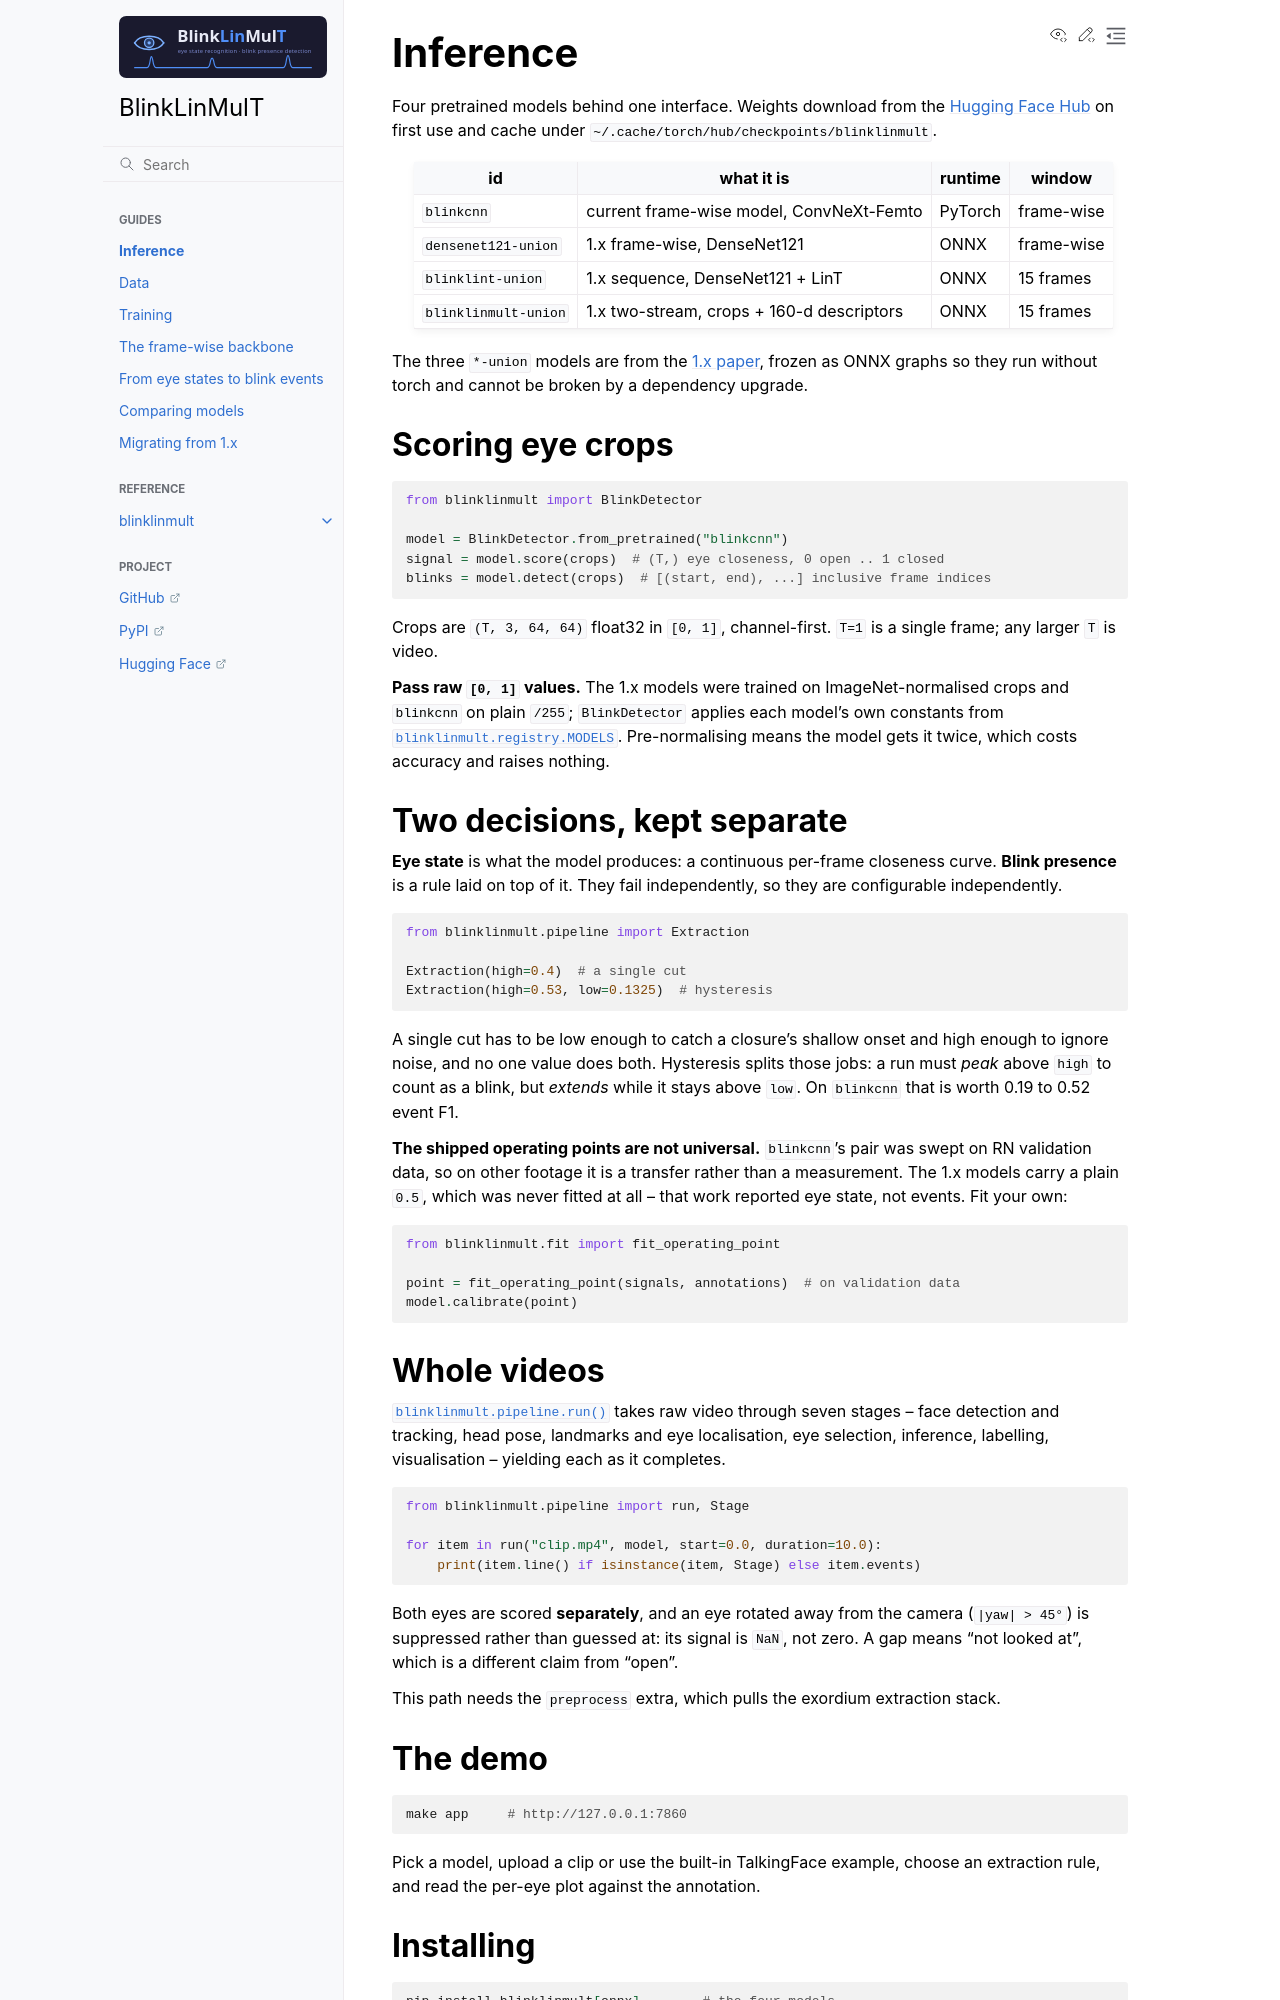

repository: fodorad/BlinkLinMulT · page: inference.html · generator: sphinx

# Inference

Four pretrained models behind one interface. Weights download from the
[Hugging Face Hub](https://huggingface.co/fodorad/blink_detection) on first
use and cache under `~/.cache/torch/hub/checkpoints/blinklinmult`.

| id | what it is | runtime | window |
|---|---|---|---|
| `blinkcnn` | current frame-wise model, ConvNeXt-Femto | PyTorch | frame-wise |
| `densenet121-union` | 1.x frame-wise, DenseNet121 | ONNX | frame-wise |
| `blinklint-union` | 1.x sequence, DenseNet121 + LinT | ONNX | 15 frames |
| `blinklinmult-union` | 1.x two-stream, crops + 160-d descriptors | ONNX | 15 frames |

The three `*-union` models are from the
[1.x paper](https://www.mdpi.com/2313-433X/9/10/196), frozen as ONNX graphs so
they run without torch and cannot be broken by a dependency upgrade.

## Scoring eye crops

```python
from blinklinmult import BlinkDetector

model = BlinkDetector.from_pretrained("blinkcnn")
signal = model.score(crops)  # (T,) eye closeness, 0 open .. 1 closed
blinks = model.detect(crops)  # [(start, end), ...] inclusive frame indices
```

Crops are `(T, 3, 64, 64)` float32 in `[0, 1]`, channel-first. `T=1` is a single
frame; any larger `T` is video.

**Pass raw `[0, 1]` values.** The 1.x models were trained on ImageNet-normalised
crops and `blinkcnn` on plain `/255`; `BlinkDetector` applies each model's own
constants from {py:data}`blinklinmult.registry.MODELS`. Pre-normalising means the
model gets it twice, which costs accuracy and raises nothing.

## Two decisions, kept separate

**Eye state** is what the model produces: a continuous per-frame closeness curve.
**Blink presence** is a rule laid on top of it. They fail independently, so they
are configurable independently.

```python
from blinklinmult.pipeline import Extraction

Extraction(high=0.4)  # a single cut
Extraction(high=0.53, low=0.1325)  # hysteresis
```

A single cut has to be low enough to catch a closure's shallow onset and high
enough to ignore noise, and no one value does both. Hysteresis splits those
jobs: a run must *peak* above `high` to count as a blink, but *extends* while it
stays above `low`. On `blinkcnn` that is worth 0.19 to 0.52 event F1.

**The shipped operating points are not universal.** `blinkcnn`'s pair was swept
on RN validation data, so on other footage it is a transfer rather than a
measurement. The 1.x models carry a plain `0.5`, which was never fitted at all --
that work reported eye state, not events. Fit your own:

```python
from blinklinmult.fit import fit_operating_point

point = fit_operating_point(signals, annotations)  # on validation data
model.calibrate(point)
```

## Whole videos

{py:func}`blinklinmult.pipeline.run` takes raw video through seven stages --
face detection and tracking, head pose, landmarks and eye localisation, eye
selection, inference, labelling, visualisation -- yielding each as it completes.

```python
from blinklinmult.pipeline import run, Stage

for item in run("clip.mp4", model, start=0.0, duration=10.0):
    print(item.line() if isinstance(item, Stage) else item.events)
```

Both eyes are scored **separately**, and an eye rotated away from the camera
(`|yaw| > 45°`) is suppressed rather than guessed at: its signal is `NaN`, not
zero. A gap means "not looked at", which is a different claim from "open".

This path needs the `preprocess` extra, which pulls the exordium extraction
stack.
